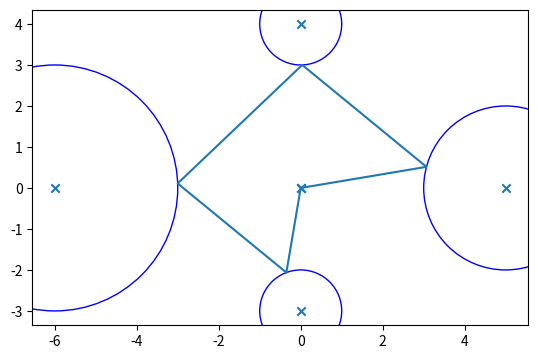
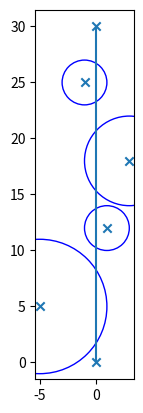
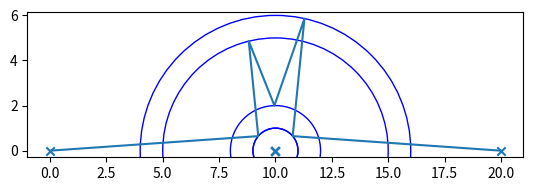

Write Python code to recreate these figures, in order.
import numpy as np
from scipy.optimize import minimize, basinhopping
from matplotlib import pyplot as plt


def tasklen(t, x, y, r):
    x_p = x + r*np.sin(t)
    y_p = y + r*np.cos(t)

    dists = np.sqrt(np.power(np.diff(x_p), 2) + np.power(np.diff(y_p), 2))

    return dists.sum()

def optplot(t, x, y, r):

    # Compute optimized points from angles
    x_p = x + r*np.sin(t)
    y_p = y + r*np.cos(t)
    
    _, ax = plt.subplots()
    ax.set_aspect('equal')

    plt.scatter(x, y, marker='x')
    plt.plot(x_p, y_p)

    for cx, cy, cr in zip(x, y, r):
        circle = plt.Circle((cx, cy), cr, color='b', fill=False)
        ax.add_artist(circle)

    plt.show()
    #plt.pause(0.01)



if __name__ == '__main__':
    #plt.ion()
    
    # Test 0
    X0 = np.array([0, 5, 0, -6, 0, 0])
    Y0 = np.array([0, 0, 4, 0, -3, 0])
    R0 = np.array([0, 2, 1, 3, 1, 0])
    x0 = np.zeros(R0.shape)

    res = minimize(tasklen, x0, args=(X0, Y0, R0))
    optplot(res.x, X0, Y0, R0)

    # Test 1
    X1 = np.array([0, -5, 1, 3, -1, 0])
    Y1 = np.array([0, 5, 12, 18, 25, 30])
    R1 = np.array([0, 6, 2, 4, 2, 0])
    x1 = np.ones(R1.shape)

    res = minimize(tasklen, x1, args=(X1, Y1, R1))
    optplot(res.x, X1, Y1, R1)

    # Test 2
    X2 = np.array([0, 10, 10, 10, 10, 10, 20])
    Y2 = np.array([0, 0, 0, 0, 0, 0, 0])
    R2 = np.array([0, 1, 5, 2, 6, 1, 0])
    x2 = np.ones(R2.shape)

    res = minimize(tasklen, x2, args=(X2, Y2, R2))
    optplot(res.x, X2, Y2, R2)


    #d = tasklen(T, X, Y, R)
    stop = True